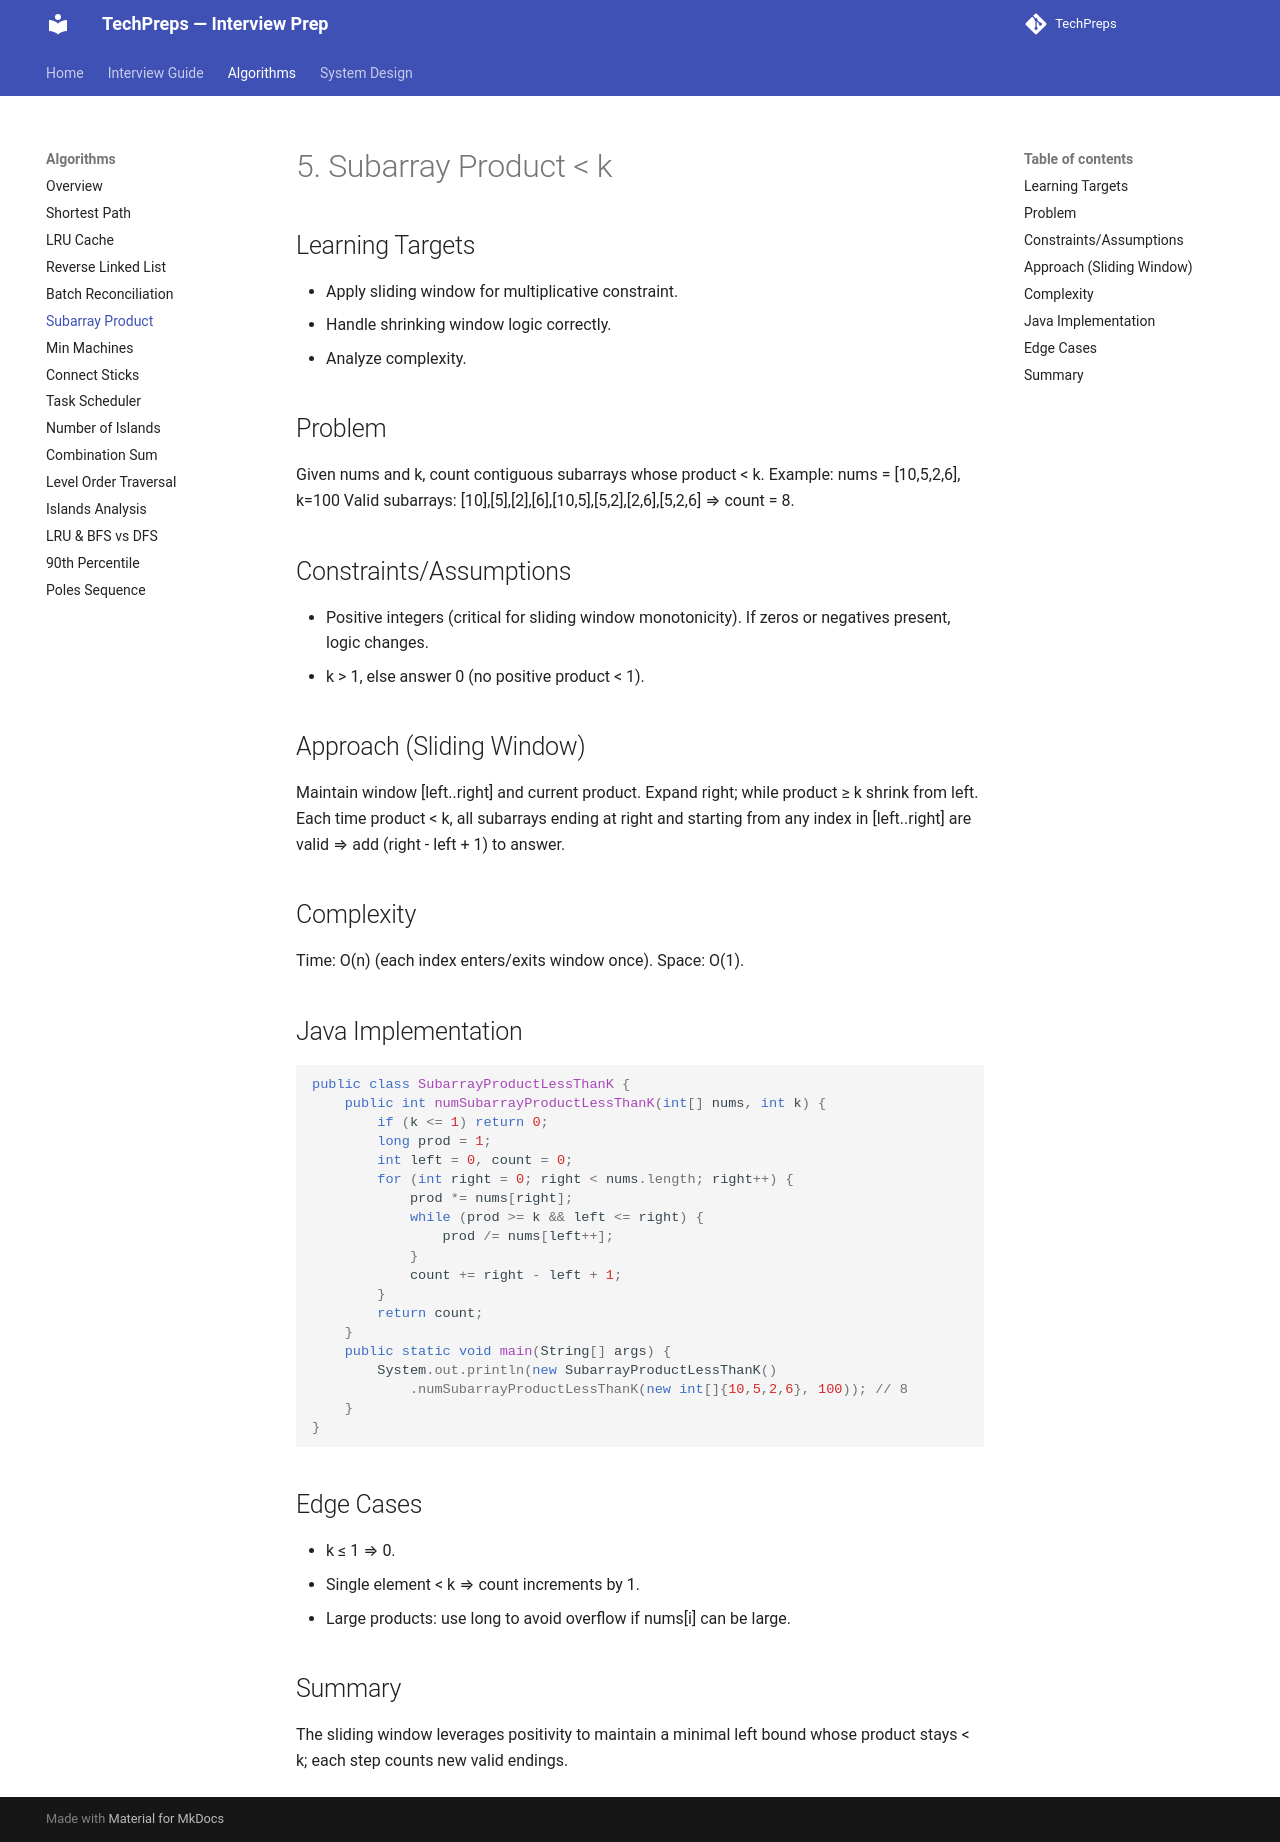

repository: nitinkc/TechPreps · page: algo/05_subarray_product_less_than_k/index.html · generator: mkdocs

# 5. Subarray Product < k

## Learning Targets
- Apply sliding window for multiplicative constraint.
- Handle shrinking window logic correctly.
- Analyze complexity.

## Problem
Given nums and k, count contiguous subarrays whose product < k.
Example: nums = [10,5,2,6], k=100
Valid subarrays: [10],[5],[2],[6],[10,5],[5,2],[2,6],[5,2,6] ⇒ count = 8.

## Constraints/Assumptions
- Positive integers (critical for sliding window monotonicity). If zeros or negatives present, logic changes.
- k > 1, else answer 0 (no positive product < 1).

## Approach (Sliding Window)
Maintain window [left..right] and current product. Expand right; while product ≥ k shrink from left. Each time product < k, all subarrays ending at right and starting from any index in [left..right] are valid ⇒ add (right - left + 1) to answer.

## Complexity
Time: O(n) (each index enters/exits window once). Space: O(1).

## Java Implementation
```java
public class SubarrayProductLessThanK {
    public int numSubarrayProductLessThanK(int[] nums, int k) {
        if (k <= 1) return 0;
        long prod = 1;
        int left = 0, count = 0;
        for (int right = 0; right < nums.length; right++) {
            prod *= nums[right];
            while (prod >= k && left <= right) {
                prod /= nums[left++];
            }
            count += right - left + 1;
        }
        return count;
    }
    public static void main(String[] args) {
        System.out.println(new SubarrayProductLessThanK()
            .numSubarrayProductLessThanK(new int[]{10,5,2,6}, 100)); // 8
    }
}
```

## Edge Cases
- k ≤ 1 ⇒ 0.
- Single element < k ⇒ count increments by 1.
- Large products: use long to avoid overflow if nums[i] can be large.

## Summary
The sliding window leverages positivity to maintain a minimal left bound whose product stays < k; each step counts new valid endings.
